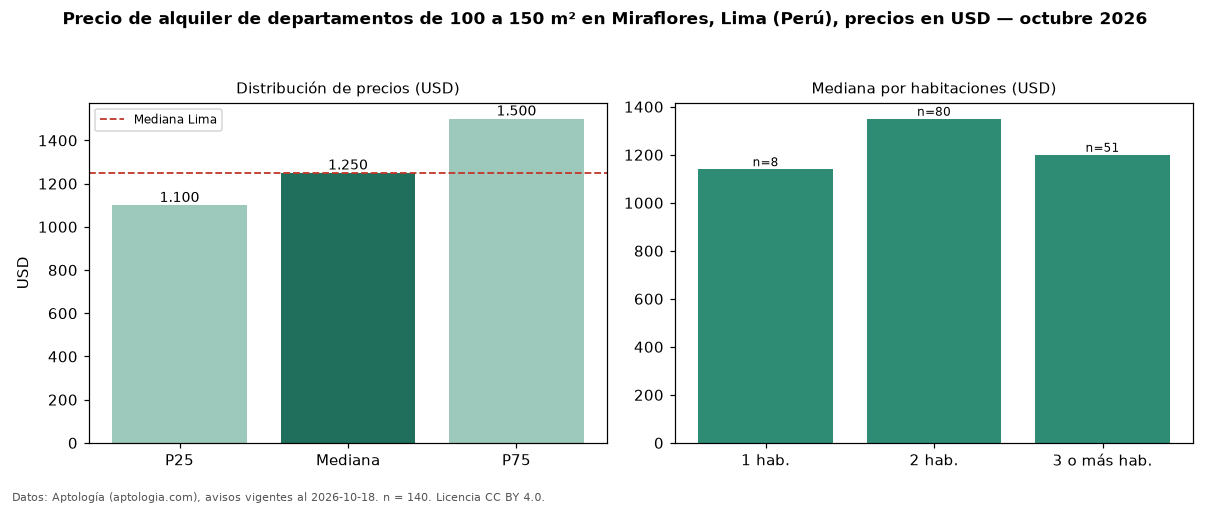

Source data for this figure (header and first rows):
seccion, metrica, valor, moneda, n
filtro, area4, de 100 a 150 m², , 140
precio, p25, 1100, USD, 140
precio, mediana, 1250, USD, 140
precio, p75, 1500, USD, 140
precio, minimo, 650.0, USD, 140
precio, maximo, 3500, USD, 140
m2, mediana_precio_m2, 10.4, USD, 140
m2, area_mediana_m2, 120.0, m2, 140
banos, mediana_banos, 2.0, , 
parqueadero, pct_con_parqueadero, 100.0, %, 122
habitaciones, 1, 1140, USD, 8
habitaciones, 2, 1350, USD, 80
habitaciones, 3+, 1200, USD, 51
ciudad, mediana_ciudad_referencia, 1250, USD, 
ciudad, mediana_m2_ciudad, 11.11, USD, 
fuente, fecha_datos, 2026-10-18, , 
fuente, atribucion, https://www.aptologia.com/pe/alquiler/li…, , 
fuente, licencia, CC BY 4.0, , 
